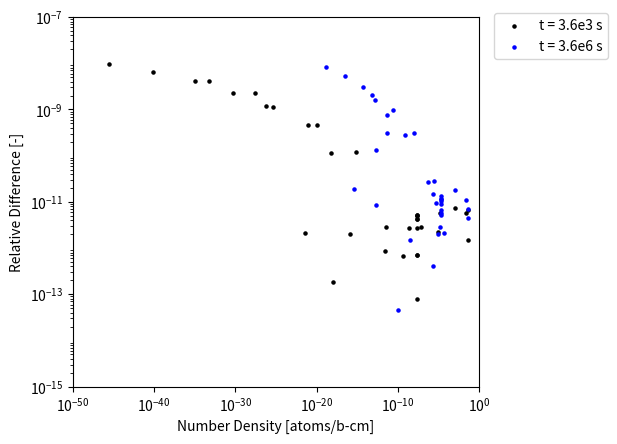

Here is the Python script that generated this plot:
import numpy as np
import matplotlib.pyplot as plt

number_densities_3600 = [4.9456997773080220e-02,2.2287965247949880e-09,1.1675788648873934e-16,3.7450176266039427e-22,3.0925727128478637e-12,4.6688130805155589e-02,1.7748242938797250e-05,2.3069835366739224e-08,2.3069834251312678e-08,2.3069688279927409e-08,2.3069963669880687e-08,2.3069834687412223e-08,2.3069857756722958e-08,2.2949017963372070e-08,2.3069895852918950e-08,8.4507369701464659e-06,1.0517885353511964e-03,2.2733939172831707e-08,2.2292522467019637e-02,1.1729690159767694e-18,6.2194363887474046e-08,5.6892254955189188e-19,3.8195157383676170e-10,2.8158783817778075e-12,6.2942582752167496e-16,1.1201954915557203e-20,8.7055433042607268e-22,4.3839974634721663e-26,5.4568718695300242e-27,4.8331400149581987e-31,2.6170162686817987e-28,6.0469446057795176e-34,1.2173820211989961e-35,8.7145252822986074e-41,3.1804702672672062e-46]

number_densities_36e5 = [4.9454773292472443e-02,2.2287390934095961e-06,2.0623854595983149e-13,4.6018783024436227e-16,3.1178057056185903e-09,4.6687662179169108e-02,1.7756958970896213e-05,2.3230799374096091e-05,2.3229680854034292e-05,2.3083957025991901e-05,2.3358706993108313e-05,2.3230218279852441e-05,2.3253014275452317e-05,2.2343604913278429e-06,2.3237631467900584e-05,7.9794221426607165e-06,9.5074593744427739e-04,2.1303808326313418e-05,2.2221531080042597e-02,1.9660602600939439e-13,5.0526034815182943e-06,1.0652014218462868e-10,4.9560499137431378e-05,2.5262326541269217e-06,5.6313185526349098e-07,1.0339789497608796e-08,7.7252885727115081e-10,4.1244952902665913e-12,4.2056685518932247e-12,1.6541684519426069e-13,2.9091461396738172e-11,7.6709811706373202e-14,4.7415833151614635e-15,3.4788811969441453e-17,1.3304001663193246e-19]

adm_3600 = [1.53E-12, 2.75E-12, 1.97E-12, 2.10E-12, 2.93E-12, 6.67E-12, 5.86E-12, 7.15E-13, 7.11E-13, 4.19E-12, 5.04E-12, 5.23E-12, 4.32E-12, 7.84E-14, 5.11E-12, 2.22E-12, 7.33E-12, 2.71E-12, 5.70E-12, 1.88E-13, 2.87E-12, 1.16E-10, 6.78E-13, 8.56E-13, 1.18E-10, 4.67E-10, 4.66E-10, 1.16E-09, 1.17E-09, 2.32E-09, 2.32E-09, 4.06E-09, 4.07E-09, 6.48E-09, 9.64E-09]

adm_36e5 = [4.54E-12, 4.04E-13, 8.50E-12, 1.90E-11, 1.49E-12, 6.92E-12, 2.91E-12, 6.83E-12, 9.16E-12, 1.18E-11, 5.76E-12, 5.13E-12, 1.33E-11, 1.47E-11, 1.05E-11, 2.03E-12, 1.84E-11, 1.17E-11, 1.09E-11, 1.30E-10, 9.36E-12, 4.68E-14, 2.09E-12, 2.82E-11, 2.66E-11, 3.14E-10, 2.87E-10, 3.12E-10, 7.49E-10, 1.58E-09, 9.57E-10, 2.07E-09, 3.12E-09, 5.22E-09, 8.18E-09]

fig, ax = plt.subplots()

ax.scatter(number_densities_3600, adm_3600,   s=20, label='t = 3.6e3 s',  c='k', marker='.')
ax.scatter(number_densities_36e5, adm_36e5,   s=20, label='t = 3.6e6 s',  c='b', marker='.')
#ax.scatter(fluence, dpa_err, s=16, label='DPA Difference')
ax.set_xscale('log')
ax.set_yscale('log')
ax.legend(bbox_to_anchor=(1.02,1.03), loc='upper left')
ax.set_xlabel("Number Density [atoms/b-cm]")
ax.set_ylabel("Relative Difference [-]")
#xticks = [1e-200, 1e-150, 1e-100, 1e-50, 1e0]
#xticks = [1e-150, 1e-100, 1e-50, 1e0]
#xticks = [1e-100, 1e-80, 1e-60, 1e-40, 1e-20, 1e0]
xticks = [1e-50, 1e-40, 1e-30, 1e-20, 1e-10, 1e0]
ax.set_xticks(xticks)
#yticks = [1e-15, 1e-10, 1e-5, 1e0, 1e5]
#yticks = [1e-15, 1e-12, 1e-9, 1e-6, 1e-3, 1e0]
yticks = [1e-15, 1e-13, 1e-11, 1e-9, 1e-7]
ax.set_yticks(yticks)
#plt.xlim([1e-200, 1e0])
#plt.xlim([1e-150, 1e0])
#plt.xlim([1e-100, 1e0])
plt.xlim([1e-50, 1e0])
#plt.ylim([1e-15, 1e5])
plt.ylim([1e-15, 1e-7])
#plt.locator_params(axis='x', numticks=10)
plt.subplots_adjust(right=0.76)
plt.show()

fig.savefig("35_adm_cnfd_16_tol_1e_050_var_times.pdf", format='PDF', bbox_inches='tight')
